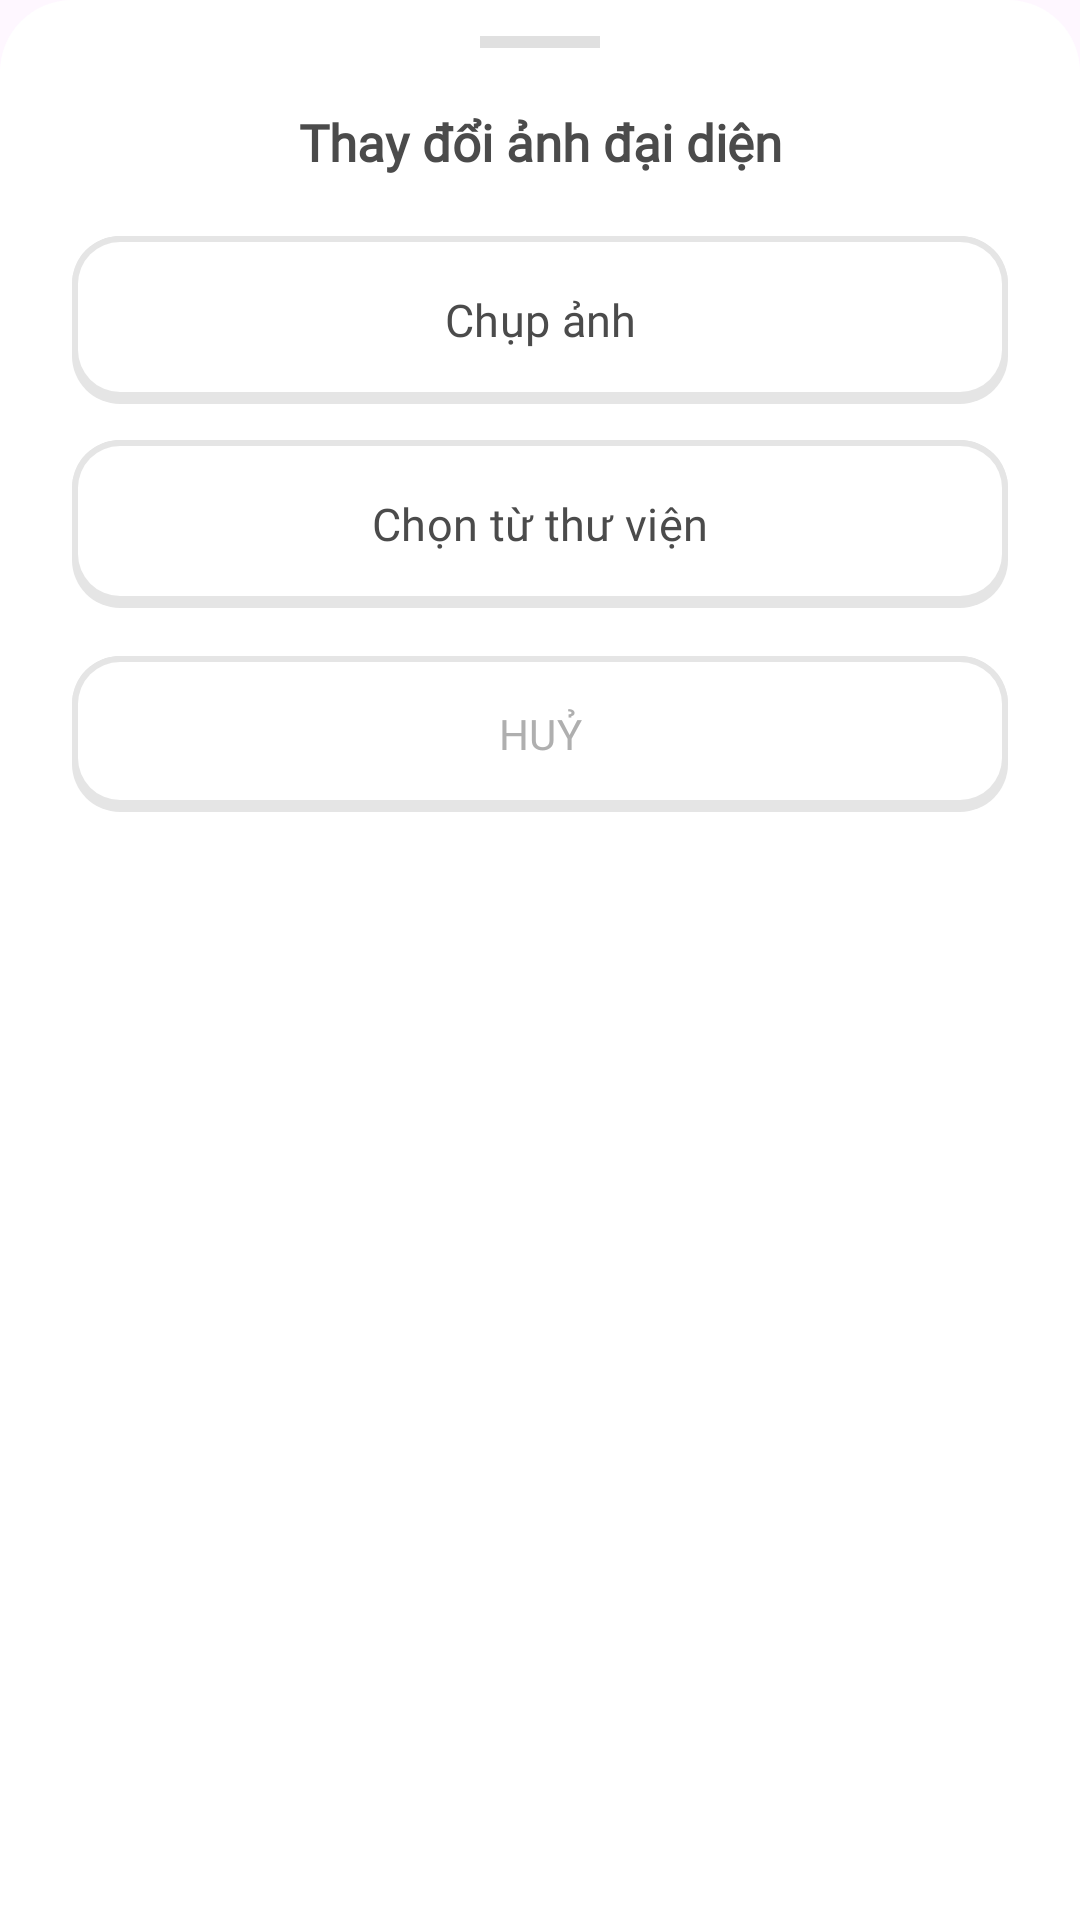

Reconstruct the res/layout file that produces this screen, plus the resources it refers to.
<!-- AndroidManifest.xml: application theme Theme.AppEngGo -->
<!-- res/layout/bottom_sheet_avatar.xml -->
<?xml version="1.0" encoding="utf-8"?>
<LinearLayout xmlns:android="http://schemas.android.com/apk/res/android"
    xmlns:app="http://schemas.android.com/apk/res-auto"
    android:layout_width="match_parent"
    android:layout_height="wrap_content"
    android:background="@drawable/bg_bottom_sheet_rounded"
    android:orientation="vertical"
    android:paddingHorizontal="24dp"
    android:paddingTop="12dp"
    android:paddingBottom="32dp">

    
    <View
        android:layout_width="40dp"
        android:layout_height="4dp"
        android:layout_gravity="center_horizontal"
        android:layout_marginBottom="20dp"
        android:background="#E0E0E0"
        android:backgroundTint="#E0E0E0" />

    <TextView
        android:layout_width="match_parent"
        android:layout_height="wrap_content"
        android:layout_marginBottom="20dp"
        android:fontFamily="@font/nunito_black"
        android:gravity="center"
        android:text="Thay đổi ảnh đại diện"
        android:textColor="#4B4B4B"
        android:textSize="17sp"
        android:textStyle="bold" />

    
    <com.google.android.material.button.MaterialButton
        android:id="@+id/btn_camera"
        android:layout_width="match_parent"
        android:layout_height="56dp"
        android:layout_marginBottom="12dp"
        android:background="@drawable/bg_pvp_setting_card"
        android:drawableStart="@drawable/ic_cam_st"
        android:drawablePadding="12dp"
        android:fontFamily="@font/nunito_bold"
        android:insetBottom="0dp"
        android:insetTop="0dp"
        android:text="Chụp ảnh"
        android:textColor="#4B4B4B"
        android:textSize="15sp"
        app:backgroundTint="@null"
        app:elevation="0dp"
        app:iconTint="#1CB0F6" />

    
    <com.google.android.material.button.MaterialButton
        android:id="@+id/btn_gallery"
        android:layout_width="match_parent"
        android:layout_height="56dp"
        android:layout_marginBottom="16dp"
        android:background="@drawable/bg_pvp_setting_card"
        android:drawableStart="@drawable/ic_image"
        android:drawablePadding="12dp"
        android:fontFamily="@font/nunito_bold"
        android:insetBottom="0dp"
        android:insetTop="0dp"
        android:text="Chọn từ thư viện"
        android:textColor="#4B4B4B"
        android:textSize="15sp"
        app:backgroundTint="@null"
        app:elevation="0dp"
        app:iconTint="#1CB0F6" />

    
    <com.google.android.material.button.MaterialButton
        android:id="@+id/btn_cancel"
        android:layout_width="match_parent"
        android:layout_height="52dp"
        android:background="@drawable/bg_pvp_setting_card"
        android:fontFamily="@font/nunito_black"
        android:insetBottom="0dp"
        android:insetTop="0dp"
        android:text="HUỶ"
        android:textColor="#AFAFAF"
        android:textSize="14sp"
        app:backgroundTint="@null"
        app:elevation="0dp" />

</LinearLayout>
<!-- resources referenced by this layout -->
<resources>
  <!-- drawable bg_bottom_sheet_rounded (drawable) -->
  <?xml version="1.0" encoding="utf-8"?>
  <shape xmlns:android="http://schemas.android.com/apk/res/android"
      android:shape="rectangle">
      <solid android:color="#FFFFFF" />
      <corners
          android:topLeftRadius="24dp"
          android:topRightRadius="24dp" />
  </shape>
  <!-- drawable bg_pvp_setting_card (drawable) -->
  <?xml version="1.0" encoding="utf-8"?>
  <layer-list xmlns:android="http://schemas.android.com/apk/res/android">
  
      <item>
          <shape android:shape="rectangle">
              <solid android:color="#E5E5E5" />
              <corners android:radius="16dp" />
          </shape>
      </item>
  
      <item android:bottom="8dp">
          <shape android:shape="rectangle">
              <solid android:color="#E5E5E5" />
              <corners android:radius="16dp" />
          </shape>
      </item>
  
      <item
          android:top="2dp"
          android:left="2dp"
          android:right="2dp"
          android:bottom="4dp">
          <shape android:shape="rectangle">
              <solid android:color="@color/white" />
              <corners android:radius="14dp" />
          </shape>
      </item>
  
  </layer-list>
  <!-- drawable ic_cam_st (drawable) -->
  <vector xmlns:android="http://schemas.android.com/apk/res/android"
      android:width="16dp"
      android:height="16dp"
      android:viewportWidth="16"
      android:viewportHeight="16">
    <path
        android:pathData="M4.659,2.025L4.334,3H2C0.897,3 0,3.897 0,5V13C0,14.103 0.897,15 2,15H14C15.103,15 16,14.103 16,13V5C16,3.897 15.103,3 14,3H11.666L11.341,2.025C11.137,1.413 10.566,1 9.919,1H6.081C5.434,1 4.863,1.413 4.659,2.025ZM8,6C8.796,6 9.559,6.316 10.121,6.879C10.684,7.441 11,8.204 11,9C11,9.796 10.684,10.559 10.121,11.121C9.559,11.684 8.796,12 8,12C7.204,12 6.441,11.684 5.879,11.121C5.316,10.559 5,9.796 5,9C5,8.204 5.316,7.441 5.879,6.879C6.441,6.316 7.204,6 8,6Z"
        android:fillColor="#ffffff"/>
  </vector>
  <!-- drawable ic_image (drawable) -->
  <vector xmlns:android="http://schemas.android.com/apk/res/android"
      android:width="18dp"
      android:height="18dp"
      android:viewportWidth="18"
      android:viewportHeight="18">
    <path
        android:pathData="M0,3.375C0,2.134 1.009,1.125 2.25,1.125H15.75C16.991,1.125 18,2.134 18,3.375V14.625C18,15.866 16.991,16.875 15.75,16.875H2.25C1.009,16.875 0,15.866 0,14.625V3.375ZM11.384,7.119C11.225,6.887 10.965,6.75 10.688,6.75C10.41,6.75 10.146,6.887 9.991,7.119L6.933,11.605L6.001,10.441C5.839,10.241 5.597,10.125 5.344,10.125C5.091,10.125 4.845,10.241 4.686,10.441L2.436,13.254C2.232,13.507 2.194,13.855 2.334,14.147C2.475,14.439 2.77,14.625 3.094,14.625H6.469H7.594H14.906C15.219,14.625 15.507,14.453 15.652,14.175C15.796,13.897 15.778,13.563 15.602,13.307L11.384,7.119ZM3.938,6.75C4.385,6.75 4.814,6.572 5.131,6.256C5.447,5.939 5.625,5.51 5.625,5.063C5.625,4.615 5.447,4.186 5.131,3.869C4.814,3.553 4.385,3.375 3.938,3.375C3.49,3.375 3.061,3.553 2.744,3.869C2.428,4.186 2.25,4.615 2.25,5.063C2.25,5.51 2.428,5.939 2.744,6.256C3.061,6.572 3.49,6.75 3.938,6.75Z"
        android:fillColor="#1CB0F6"/>
  </vector>
  <style name="Theme.AppEngGo" parent="Base.Theme.AppEngGo" />
  <color name="white">#FFFFFFFF</color>
  <style name="Base.Theme.AppEngGo" parent="Theme.Material3.Light.NoActionBar">
          <item name="colorPrimary">@color/primary_blue</item>
          <item name="colorOnPrimary">#FFFFFF</item>
      </style>
  <color name="primary_blue">#1CB0F6</color>
</resources>
